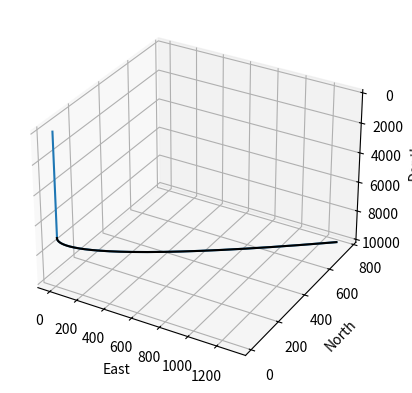

Recreate this plot in Python.
import numpy as np
import matplotlib.pyplot as plt
import pandas as pd
import math

ht = 1500
vt = 10000
kop = 7000
sur_co = np.array([5,15])
azi = 1.0472
tar_co = np.array([sur_co[0] + ht*math.sin(azi),sur_co[1] + ht*math.cos(azi)])

# vt = int(input("Enter vertical depth (vt): "))
# kop = int(input("Enter kickoff point (kop): "))

# # # Surface coordinates input (two float values)
# surface_x = float(input("Enter surface East-coordinate: "))
# surface_y = float(input("Enter surface North-coordinate: "))
# sur_co = np.array([surface_x, surface_y])
# ht = int(input("Enter horizontal depth (ht): "))
# azi = float(input("Enter azimuth in degrees "))
# azi = math.radians(azi)

h = []
e = []
n = []
d = []
e1 = []
n1 = []
d1 = []

p = vt - kop
alpha = 2*math.atan(ht/(vt-kop))
r = (vt - kop)/math.sin(alpha)

ditr = 0
hitr = 0
eitr = sur_co[0]
nitr = sur_co[1]

#Vertical drilling
for i in range(kop):
    e.append(eitr)
    n.append(nitr)
    d.append(ditr)
    ditr += 1

#Build section
for i in range(p):
  x = math.asin(i/r)
  hitr = r - r*math.cos(x)
  h.append(hitr)
  d.append(ditr)
  ditr += 1
  eitr = hitr*math.sin(azi)
  nitr = hitr*math.cos(azi)
  eitr = eitr + sur_co[0]
  nitr = nitr + sur_co[1]
  e.append(eitr)
  n.append(nitr)
  
  e1.append(eitr)
  n1.append(nitr)
  d1.append(ditr)

ax = plt.axes(projection = '3d')
ax.plot(e,n,d)
ax.plot(e1,n1,d1,color = 'k')
plt.xlabel("East")
plt.ylabel("North")
ax.set_zlabel('Depth')
ay = plt.gca()
ay.invert_zaxis()

df = pd.DataFrame({'e': e,'n': n,  'd':d})
csv_file_path = 'type_3.csv'
df.to_csv(csv_file_path, index=False)  

plt.show()


